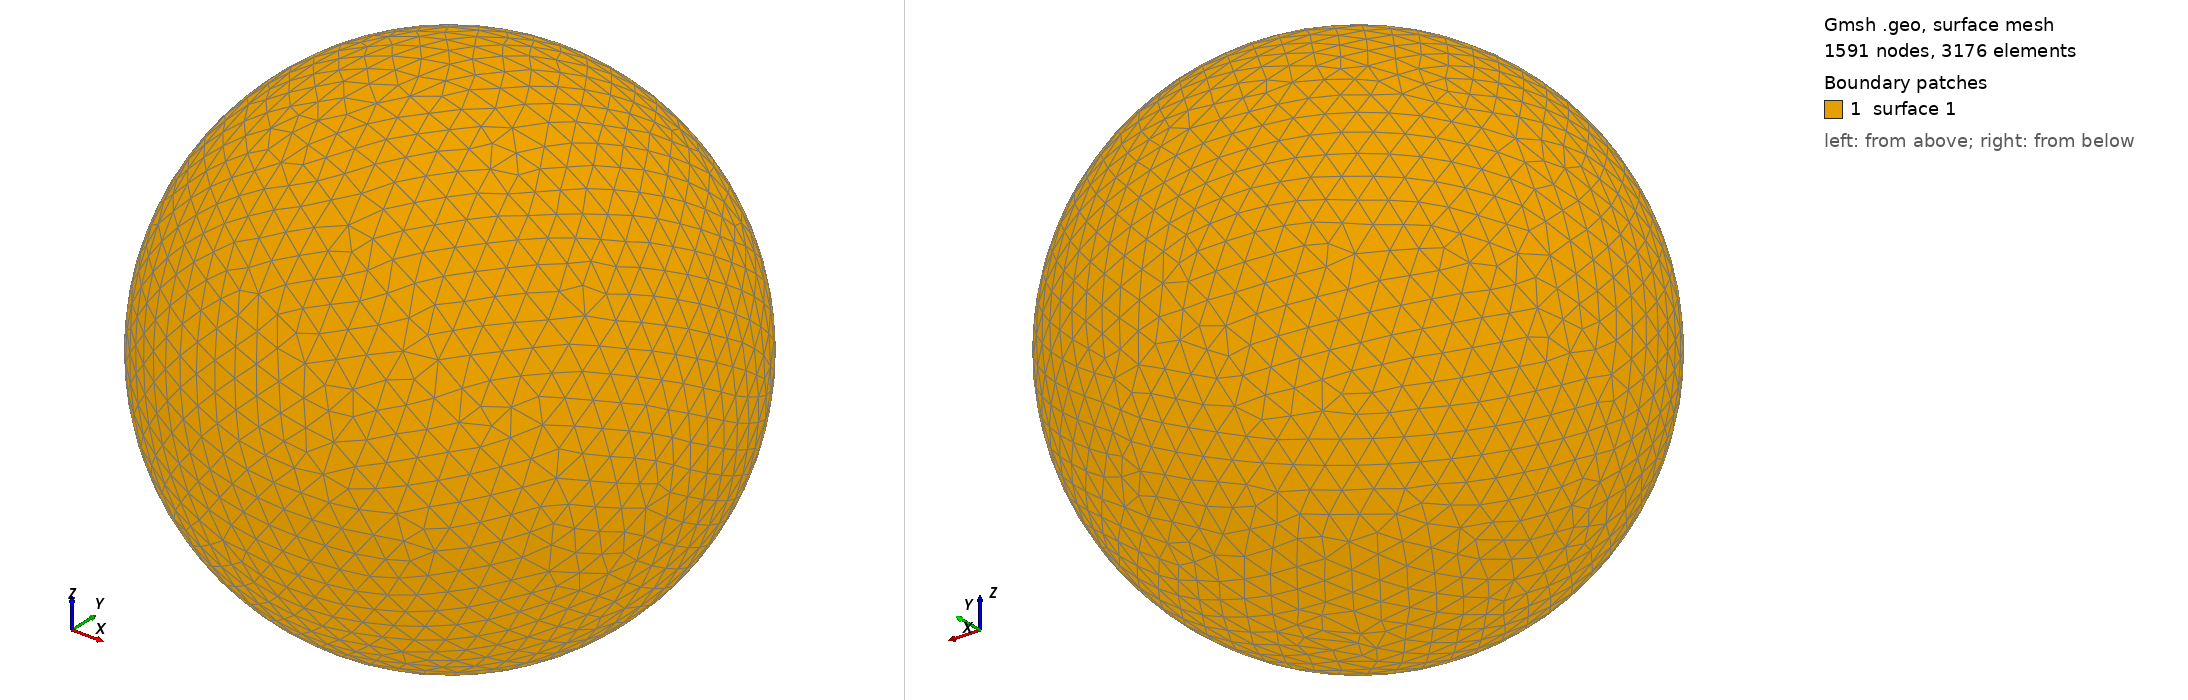

Gmsh geometry script, surface-meshed: 1591 nodes, 3176 surface elements. Boundary patches (legend numbers): 1 surface 1. Left view from above one corner, right view from below the opposite corner. The script declares no physical surfaces, so the legend lists its geometric surfaces. The drawing asked Gmsh for element sizes between 1% and 20% of the model's largest extent; the script's own settings can give other sizes.

=== shot2648.geo (drawn) ===
SetFactory("OpenCASCADE");
Point(1) = {0,0,0,0};
Sphere(1) = {0,0,0,0.68230000};
MeshSize{ PointsOf{ Surface{:}; } } = 0.068230000;
Mesh.ElementOrder=1;
Mesh.Format=39;
